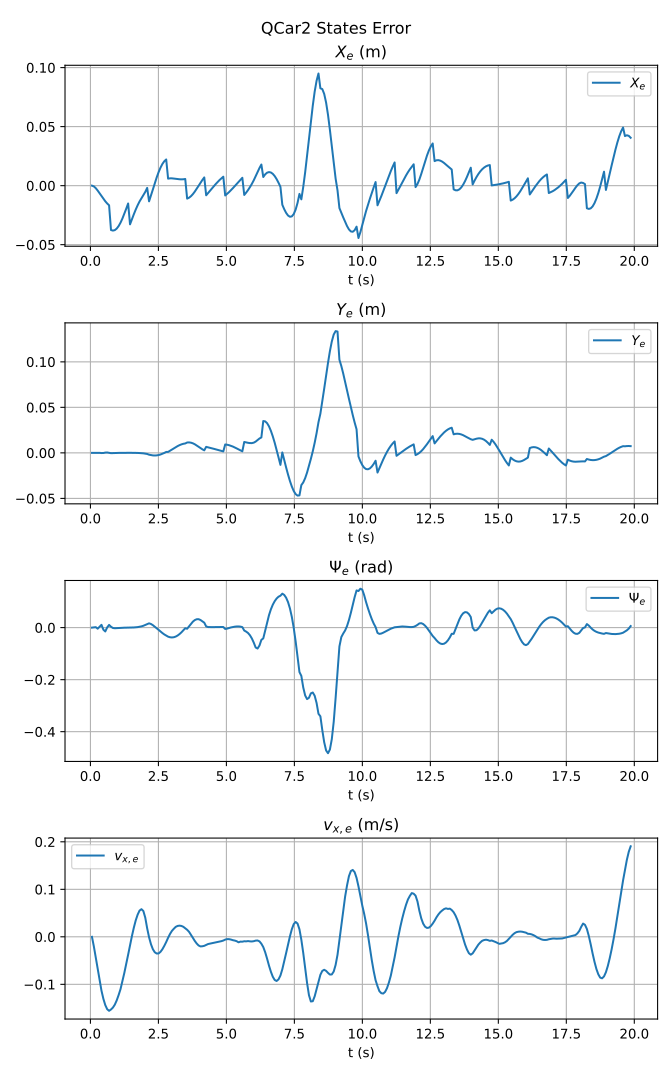

The file beside this chart, header and first rows:
t, X_e, Y_e, Psi_e, vx_e
0.05606, 1.907348590179936e-08, -4.880130077822287e-09, -1.3351440442121998e-07, 0.0
0.1262, -0.0006365, -9.294848512156795e-07, 0.0009564, -0.02025
0.1966, -0.002142, -9.2692316650098e-06, 0.001769, -0.04399
0.2666, -0.004167, 9.013568002509825e-06, -0.004155, -0.06861
0.3364, -0.006457, 3.2883966091264574e-05, 0.00347, -0.09226
0.4062, -0.00882, -0.0001875, 0.0107, -0.1134
0.4765, -0.01112, -0.0001406, -0.008022, -0.1306
0.5461, -0.01324, 0.0003127, -0.0148, -0.1437
0.6164, -0.01511, 0.0004197, 0.00077, -0.1524
0.6862, -0.01664, 7.122736461849738e-05, 0.01032, -0.1558
0.7562, -0.03759, -0.000321, 0.003322, -0.153
0.8264, -0.03808, -0.0002855, -0.001421, -0.149
0.896, -0.03768, -0.0001785, -0.002406, -0.1429
0.9661, -0.03639, -8.540256033292027e-05, -0.001888, -0.1339
1.036, -0.03427, -2.1503512526810367e-05, -0.001244, -0.1227
1.107, -0.03138, 2.013507279989297e-05, -0.0007974, -0.1101
1.176, -0.02787, 4.7310748630222015e-05, -0.0005163, -0.09354
1.246, -0.02387, 6.493902555426351e-05, -0.0003325, -0.07607
1.316, -0.01955, 7.589080528725281e-05, -0.0002017, -0.05736
1.387, -0.01511, 8.151996298519461e-05, -8.990734904301689e-05, -0.03761
1.456, -0.03278, 7.79248859994095e-05, 0.0001146, -0.01813
1.526, -0.0285, 6.763095368497008e-05, 0.0003028, 0.001623
1.596, -0.02426, 4.689483027334551e-05, 0.0006078, 0.01925
1.666, -0.02026, 9.7914679355009e-06, 0.00111, 0.03469
1.736, -0.01662, -5.186640770028705e-05, 0.001896, 0.0467
1.806, -0.01341, -0.0001487, 0.003066, 0.05522
1.876, -0.01061, -0.0002939, 0.004733, 0.05821
1.946, -0.008022, -0.0005041, 0.007015, 0.05436
2.017, -0.005306, -0.0007993, 0.01003, 0.0403
2.087, -0.001917, -0.001201, 0.0134, 0.01789
2.156, -0.01328, -0.001992, 0.01644, -0.0009651
2.226, -0.008455, -0.00247, 0.01393, -0.01556
2.296, -0.003264, -0.002785, 0.009349, -0.02611
2.366, 0.001954, -0.002886, 0.003695, -0.0325
2.436, 0.006916, -0.002753, -0.002483, -0.03516
2.507, 0.0114, -0.002385, -0.008814, -0.03502
2.577, 0.01525, -0.001799, -0.01502, -0.03159
2.646, 0.01835, -0.001016, -0.02089, -0.02615
2.716, 0.02066, -6.749550601731734e-05, -0.02622, -0.01907
2.786, 0.02218, 0.001016, -0.03079, -0.01097
2.856, 0.005928, 0.001055, -0.03482, -0.002014
2.926, 0.006177, 0.002332, -0.03709, 0.005986
2.996, 0.006182, 0.003654, -0.03782, 0.01247
3.067, 0.006031, 0.004978, -0.03696, 0.01699
3.137, 0.005804, 0.006255, -0.03447, 0.02098
3.206, 0.005573, 0.007438, -0.03041, 0.02292
3.276, 0.0054, 0.00848, -0.0249, 0.02355
3.346, 0.005332, 0.009336, -0.01819, 0.0229
3.416, 0.005405, 0.009966, -0.01058, 0.02111
3.486, 0.005641, 0.01034, -0.00242, 0.01816
3.556, -0.011, 0.01138, -0.004317, 0.01483
3.626, -0.01023, 0.01149, 0.0049, 0.01056
3.697, -0.008948, 0.0112, 0.01459, 0.004514
3.767, -0.007214, 0.01051, 0.02278, -0.002045
3.836, -0.005103, 0.00948, 0.02878, -0.008527
3.907, -0.002715, 0.008183, 0.03213, -0.014
3.977, -0.0001754, 0.006728, 0.03244, -0.01815
4.046, 0.002375, 0.005256, 0.02932, -0.02019
4.116, 0.004784, 0.00392, 0.02395, -0.01989
4.186, 0.006975, 0.002773, 0.01896, -0.01896
... 224 more rows
